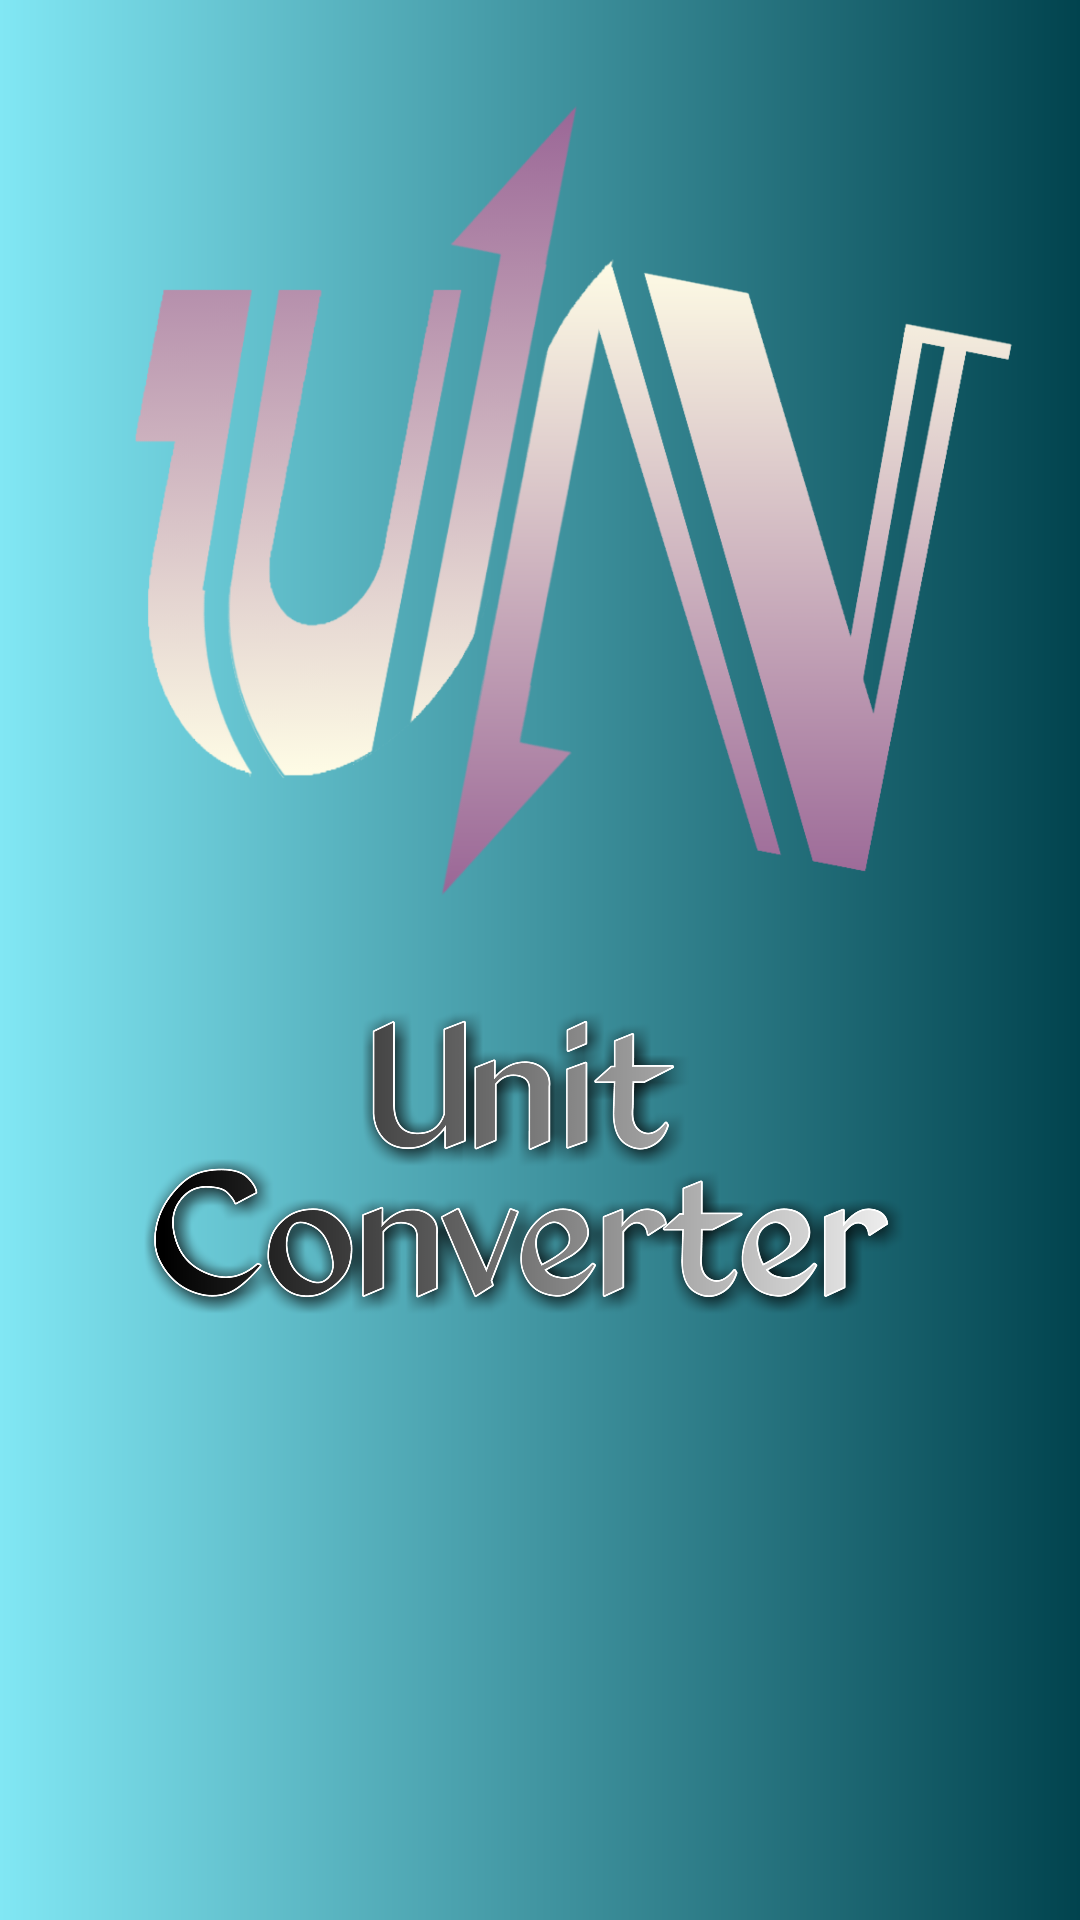

Reconstruct the res/layout file that produces this screen, plus the resources it refers to.
<!-- AndroidManifest.xml: application theme Theme.Un_convertor -->
<!-- res/layout/activity_welcomescreen.xml -->
<?xml version="1.0" encoding="utf-8"?>
<LinearLayout xmlns:android="http://schemas.android.com/apk/res/android"
    xmlns:app="http://schemas.android.com/apk/res-auto"
    xmlns:tools="http://schemas.android.com/tools"
    android:layout_width="match_parent"
    android:layout_height="match_parent"
    tools:context=".welcomescreen"
    android:background="@drawable/background_bg"
    android:orientation="vertical">


    <ImageView
        android:id="@+id/im1"
        android:layout_width="360dp"
        android:layout_height="360dp"
        android:src="@drawable/wl_logo"
        android:layout_gravity="center"/>

    <ImageView
        android:id="@+id/im2"
        android:layout_width="309dp"
        android:layout_height="309dp"
        android:layout_marginTop="-105dp"
        android:src="@drawable/name"
       android:layout_gravity="center"
        app:layout_constraintTop_toTopOf="@id/im1" />


    <TextView
        android:layout_width="wrap_content"
        android:layout_height="wrap_content"
        android:layout_gravity="center"
        android:textSize="15dp"
        android:text="© aadilansari"
        android:textStyle="italic"
        android:textColor="#424141"
        android:gravity="bottom"
        android:layout_marginBottom="55dp"
        android:layout_marginTop="25dp"/>

</LinearLayout>
<!-- resources referenced by this layout -->
<resources>
  <!-- drawable background_bg (drawable) -->
  <?xml version="1.0" encoding="utf-8"?>
  <shape xmlns:android="http://schemas.android.com/apk/res/android">
  
      <gradient android:startColor="#81E7F4" android:endColor="#01434E"/>
  
  </shape>
  <!-- drawable name: png bitmap (drawable-v24, 587425 bytes) -->
  <!-- drawable wl_logo: png bitmap (drawable-v24, 725111 bytes) -->
  <style name="Theme.Un_convertor" parent="Theme.AppCompat.DayNight.DarkActionBar">
          
          <item name="colorPrimary">@color/purple_500</item>
          <item name="colorPrimaryVariant">@color/purple_700</item>
          <item name="colorOnPrimary">@color/white</item>
          
          <item name="colorSecondary">@color/teal_200</item>
          <item name="colorSecondaryVariant">@color/teal_700</item>
          <item name="colorOnSecondary">@color/black</item>
          
          <item name="android:statusBarColor">?attr/colorPrimaryVariant</item>
          
      </style>
  <color name="purple_500">#2D4449</color>
  <color name="purple_700">#003E5A</color>
  <color name="white">#FFFFFFFF</color>
  <color name="teal_200">#FF03DAC5</color>
  <color name="teal_700">#FF018786</color>
  <color name="black">#FF000000</color>
</resources>
